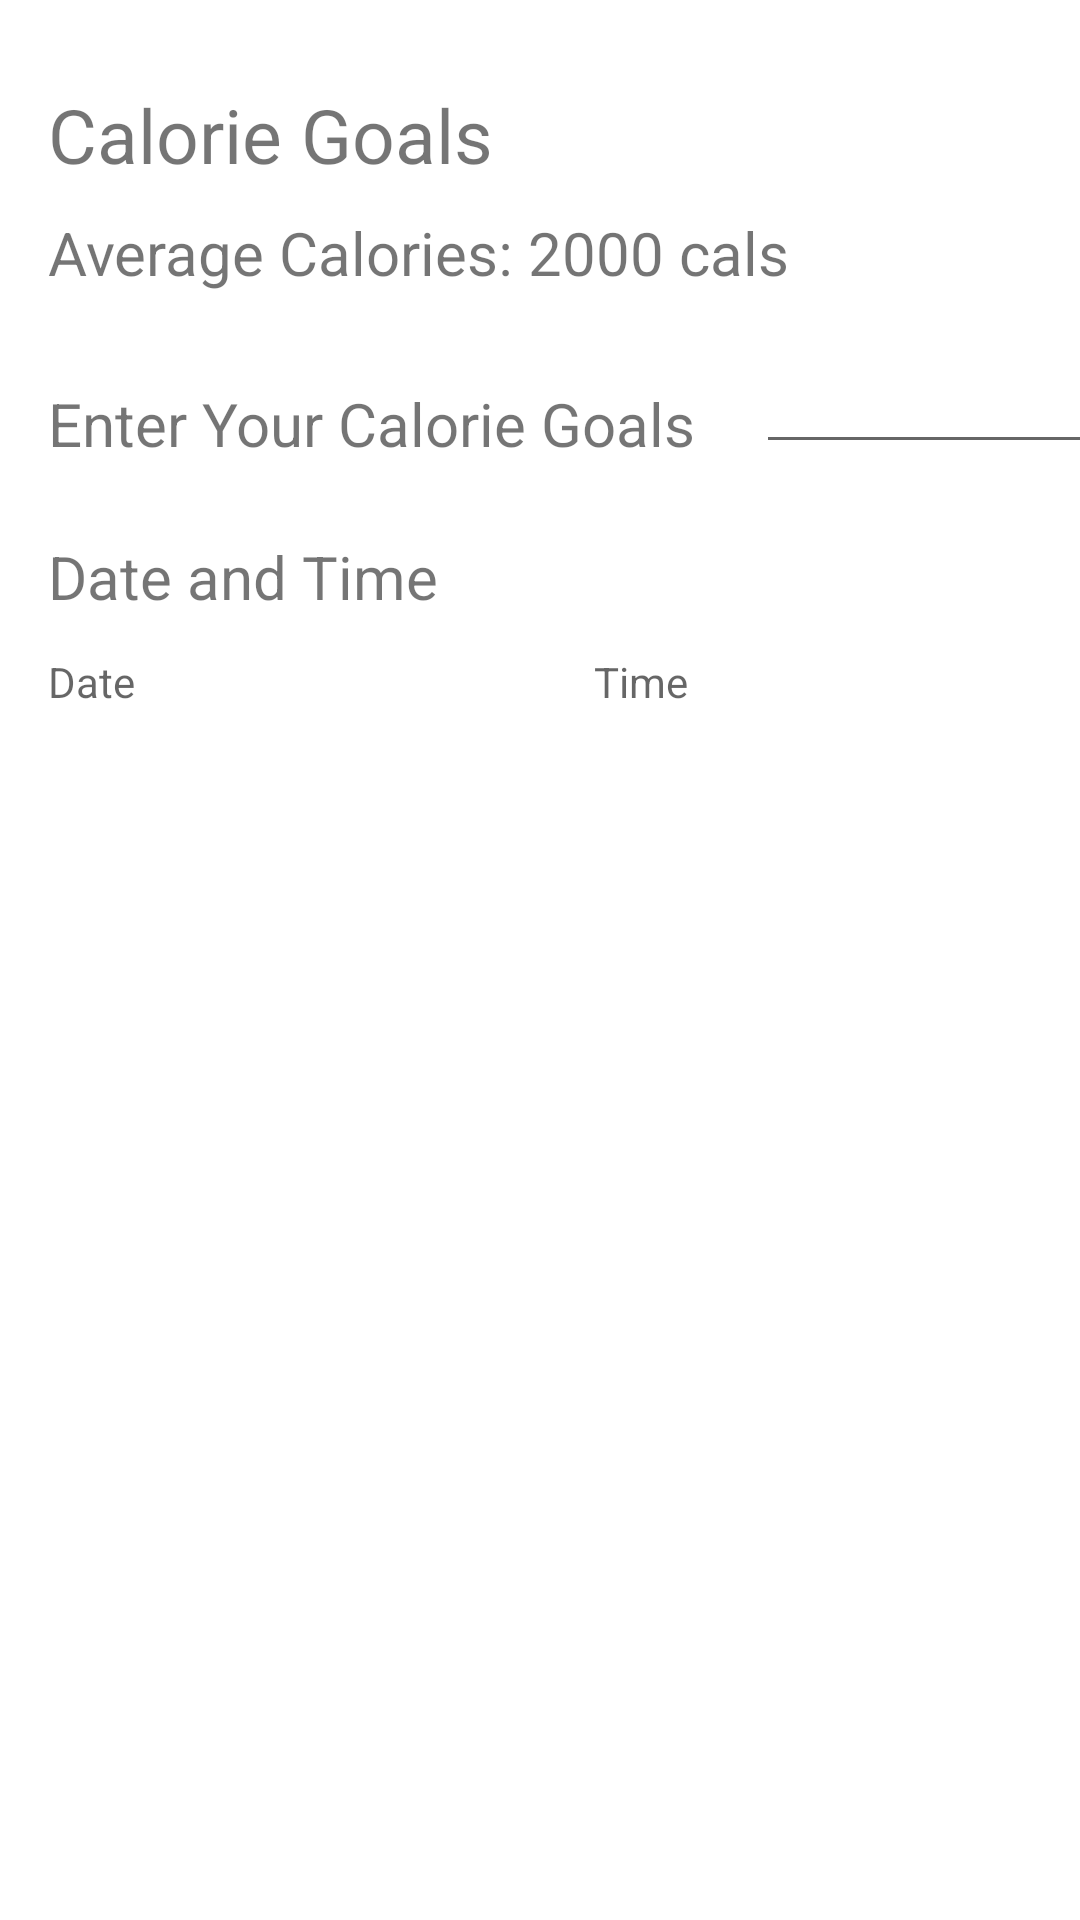

Here is an Android app screen rendered from its layout file. Give the layout XML and the strings, colors and styles it references.
<!-- AndroidManifest.xml: application theme AppTheme -->
<!-- res/layout/activity_goal_add_page.xml -->
<?xml version="1.0" encoding="utf-8"?>
<androidx.constraintlayout.widget.ConstraintLayout xmlns:android="http://schemas.android.com/apk/res/android"
    xmlns:app="http://schemas.android.com/apk/res-auto"
    xmlns:tools="http://schemas.android.com/tools"
    android:layout_width="match_parent"
    android:layout_height="match_parent"
    tools:context=".GoalAddPage">

    <TextView
        android:id="@+id/textView21"
        android:layout_width="wrap_content"
        android:layout_height="wrap_content"
        android:layout_marginStart="16dp"
        android:layout_marginLeft="16dp"
        android:layout_marginTop="28dp"
        android:text="Calorie Goals"
        android:textSize="25dp"
        app:layout_constraintStart_toStartOf="parent"
        app:layout_constraintTop_toTopOf="parent" />

    <TextView
        android:id="@+id/textView24"
        android:layout_width="wrap_content"
        android:layout_height="wrap_content"
        android:layout_marginStart="16dp"
        android:layout_marginLeft="16dp"
        android:layout_marginTop="9dp"
        android:text="Average Calories: 2000 cals"
        android:textSize="20dp"
        app:layout_constraintStart_toStartOf="parent"
        app:layout_constraintTop_toBottomOf="@+id/textView21" />

    <TextView
        android:id="@+id/textView25"
        android:layout_width="wrap_content"
        android:layout_height="wrap_content"
        android:layout_marginStart="16dp"
        android:layout_marginLeft="16dp"
        android:layout_marginTop="30dp"
        android:text="Enter Your Calorie Goals"
        android:textSize="20dp"
        app:layout_constraintStart_toStartOf="parent"
        app:layout_constraintTop_toBottomOf="@+id/textView24" />

    <EditText
        android:id="@+id/calgoals"
        android:layout_width="123dp"
        android:layout_height="46dp"
        android:layout_marginStart="20dp"
        android:layout_marginLeft="20dp"
        android:layout_marginTop="11dp"
        android:ems="10"
        android:inputType="number"
        android:text=""
        app:layout_constraintStart_toEndOf="@+id/textView25"
        app:layout_constraintTop_toBottomOf="@+id/textView24" />

    <TextView
        android:id="@+id/textView26"
        android:layout_width="wrap_content"
        android:layout_height="wrap_content"
        android:layout_marginStart="16dp"
        android:layout_marginLeft="16dp"
        android:layout_marginTop="24dp"
        android:text="Date and Time"
        android:textSize="20dp"
        app:layout_constraintStart_toStartOf="parent"
        app:layout_constraintTop_toBottomOf="@+id/textView25" />

    <TextView
        android:id="@+id/calGoalDate"
        android:layout_width="167dp"
        android:layout_height="46dp"
        android:layout_marginStart="16dp"
        android:layout_marginLeft="16dp"
        android:layout_marginTop="12dp"
        android:ems="10"
        android:hint="Date"
        android:background="@drawable/back"
        app:layout_constraintStart_toStartOf="parent"
        app:layout_constraintTop_toBottomOf="@+id/textView26" />

    <TextView
        android:id="@+id/calGoalTime"
        android:layout_width="179dp"
        android:layout_height="47dp"
        android:layout_marginStart="15dp"
        android:layout_marginLeft="15dp"
        android:layout_marginTop="63dp"
        android:ems="10"
        android:hint="Time"
        android:background="@drawable/back"
        app:layout_constraintStart_toEndOf="@+id/calGoalDate"
        app:layout_constraintTop_toBottomOf="@+id/textView25" />

    <Button
        android:id="@+id/calGoalSave"
        android:layout_width="wrap_content"
        android:layout_height="wrap_content"
        android:layout_marginStart="280dp"
        android:layout_marginLeft="280dp"
        android:layout_marginTop="59dp"
        android:backgroundTint="@color/correctgreen"
        android:layout_marginBottom="358dp"
        android:text="Save"
        app:layout_constraintBottom_toBottomOf="parent"
        app:layout_constraintStart_toStartOf="parent"
        app:layout_constraintTop_toBottomOf="@+id/calGoalTime" />
</androidx.constraintlayout.widget.ConstraintLayout>
<!-- resources referenced by this layout -->
<resources>
  <color name="correctgreen">#008080</color>
</resources>
